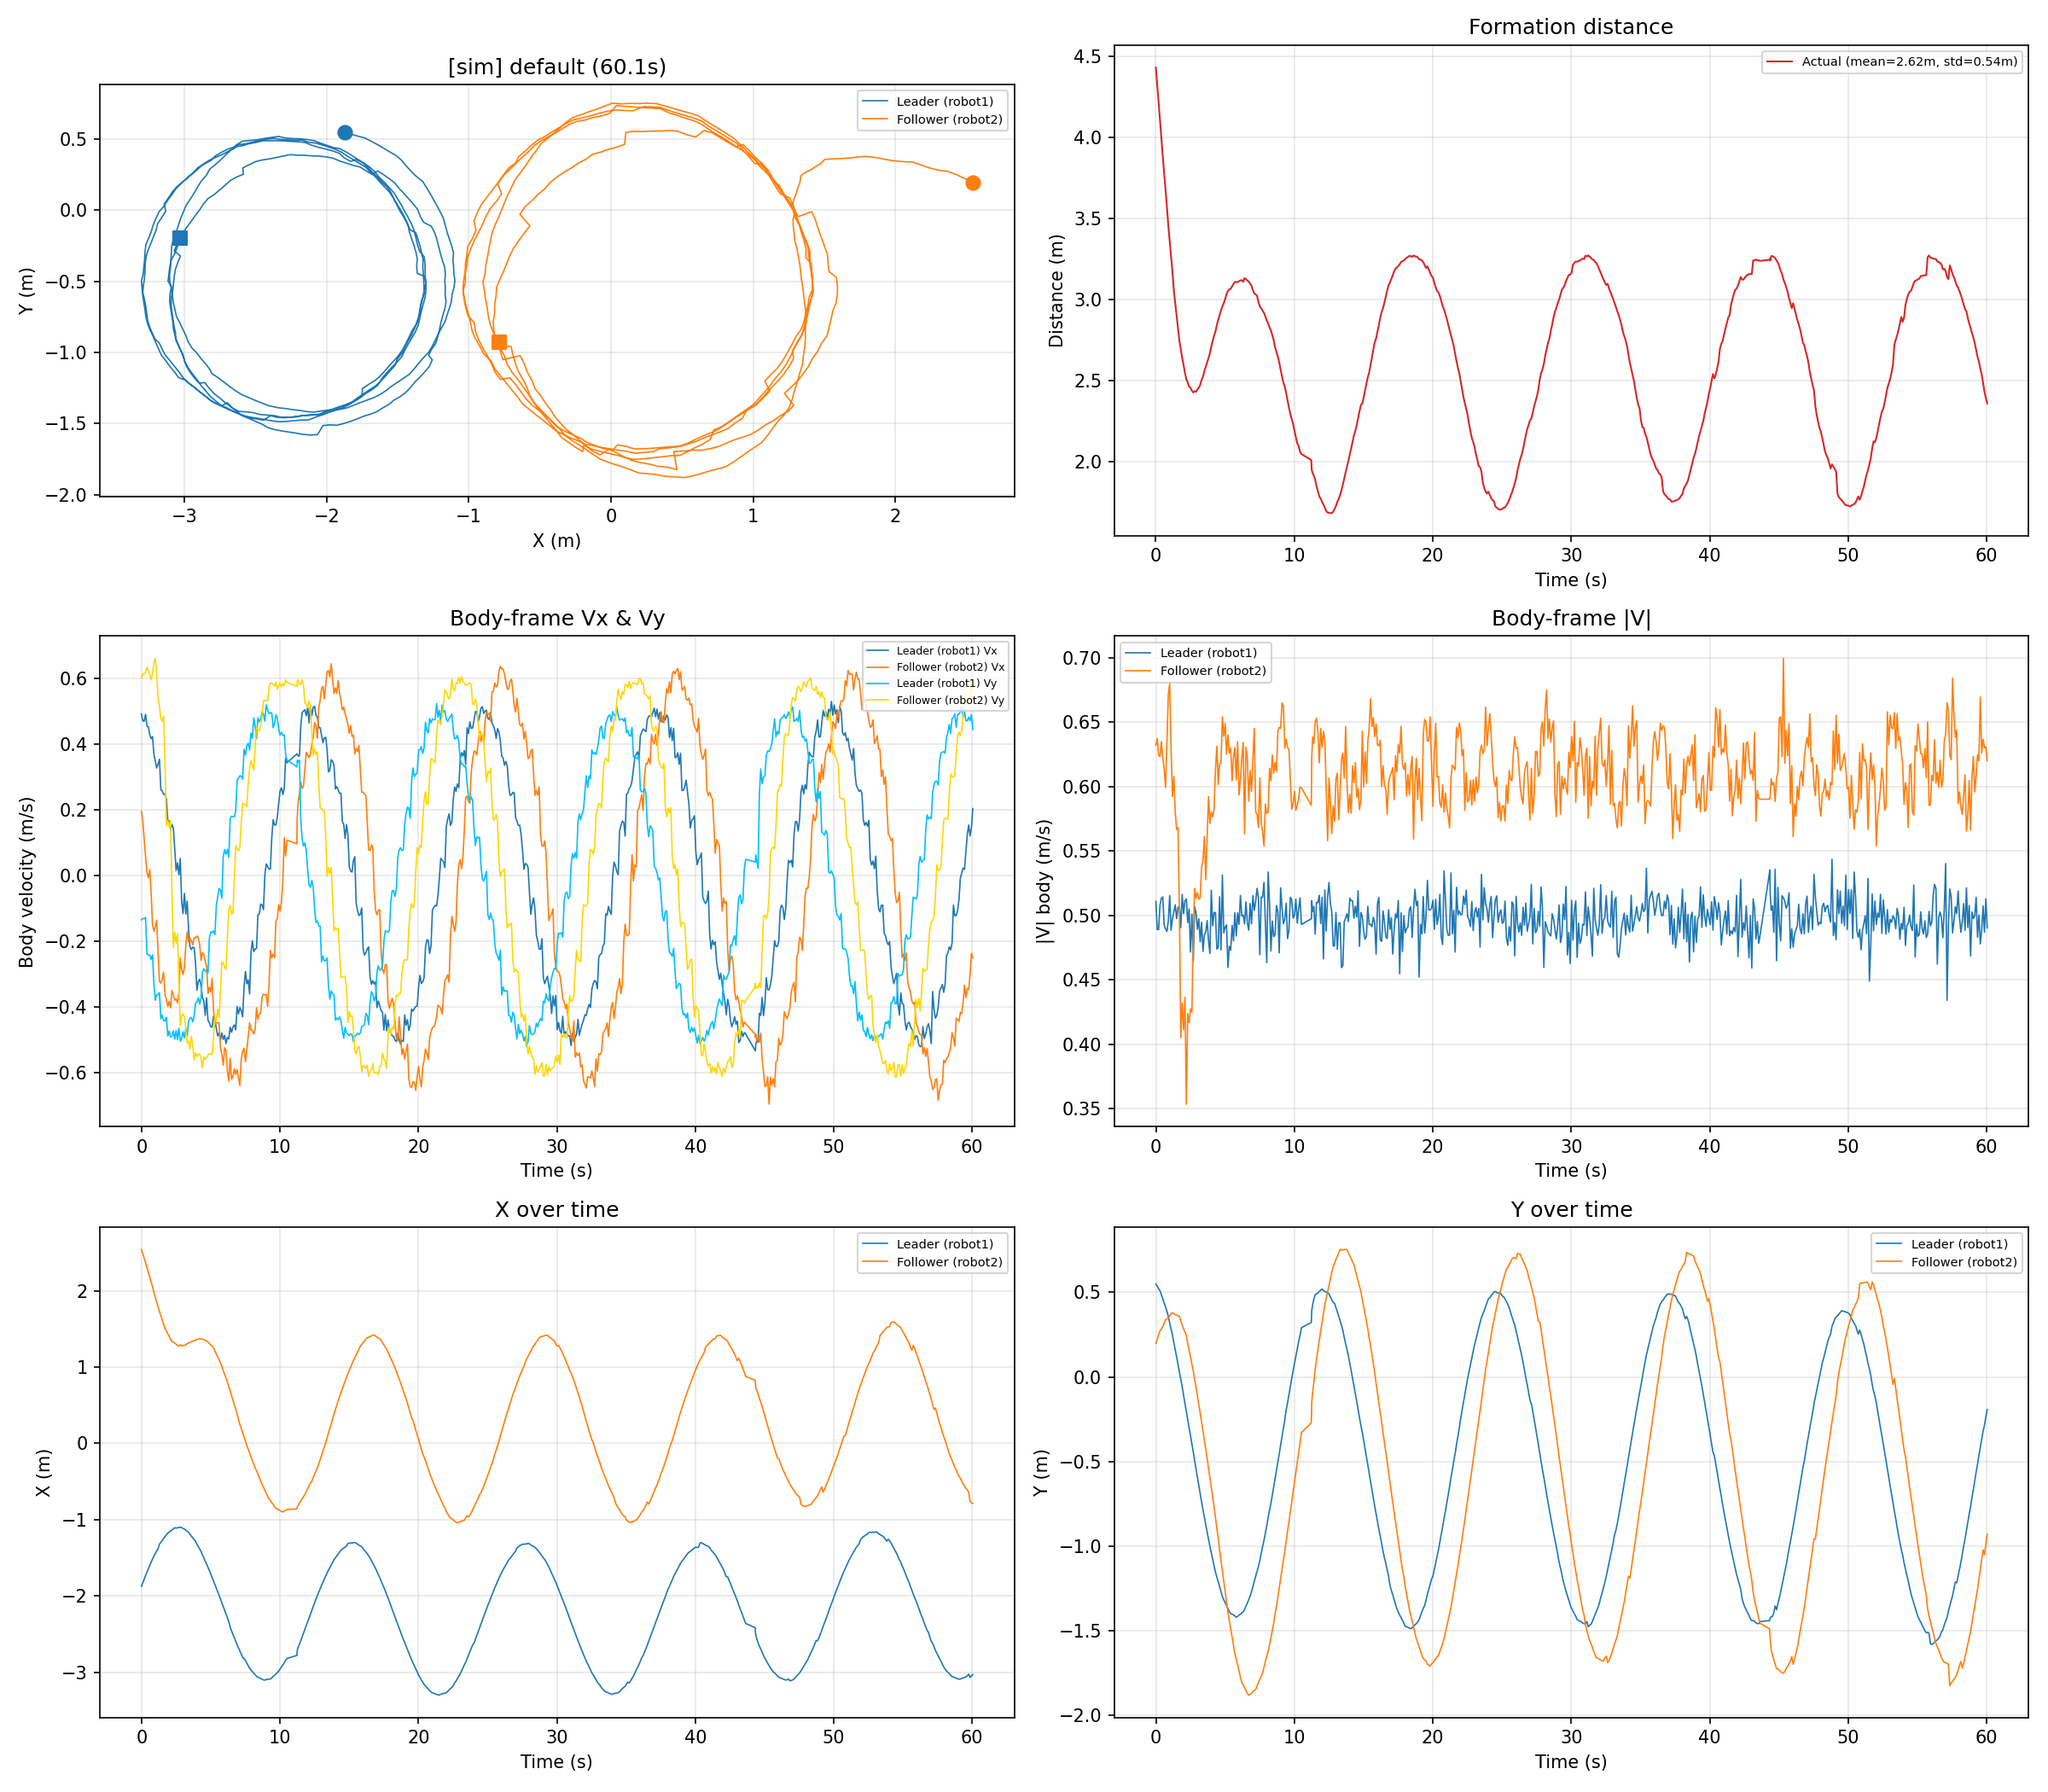

The data file committed next to this chart (first rows):
time_s, leader_x_m, leader_y_m, leader_vx_ms, leader_vy_ms, leader_v_ms, follower_x_m, follower_y_m, follower_vx_ms, follower_vy_ms, follower_v_ms, distance_m
0.0012, -1.873, 0.5489, 0.4928, -0.1346, 0.5109, 2.544, 0.1976, 0.1957, 0.6010, 0.6321, 4.431
0.0998, -1.828, 0.5351, 0.4714, -0.1304, 0.4891, 2.486, 0.2240, 0.1642, 0.6158, 0.6373, 4.325
0.2013, -1.78, 0.5216, 0.4711, -0.1312, 0.4890, 2.428, 0.2512, 0.1092, 0.6146, 0.6242, 4.217
0.3001, -1.731, 0.5089, 0.4917, -0.1273, 0.5080, 2.37, 0.2729, 0.0564, 0.6206, 0.6232, 4.107
0.4000, -1.686, 0.4858, 0.4547, -0.2384, 0.5134, 2.302, 0.2818, 0.0094, 0.6348, 0.6349, 3.993
0.4998, -1.641, 0.4617, 0.4542, -0.2413, 0.5143, 2.242, 0.2976, -0.0063, 0.6228, 0.6228, 3.886
0.6004, -1.6, 0.4374, 0.4292, -0.2423, 0.4929, 2.18, 0.3187, 0.0187, 0.6133, 0.6136, 3.782
0.7004, -1.558, 0.4118, 0.4178, -0.2549, 0.4894, 2.124, 0.3390, -0.0536, 0.5968, 0.5992, 3.683
0.8008, -1.516, 0.3882, 0.4240, -0.2409, 0.4876, 2.056, 0.3419, -0.1486, 0.6163, 0.6340, 3.573
0.9013, -1.478, 0.3570, 0.3699, -0.3300, 0.4958, 1.979, 0.3496, -0.1692, 0.6500, 0.6716, 3.457
1.001, -1.445, 0.3182, 0.3486, -0.3797, 0.5154, 1.914, 0.3606, -0.1549, 0.6620, 0.6799, 3.359
1.101, -1.413, 0.2822, 0.3284, -0.3617, 0.4885, 1.853, 0.3730, -0.1357, 0.6136, 0.6284, 3.267
1.201, -1.379, 0.2470, 0.3406, -0.3627, 0.4975, 1.79, 0.3792, -0.2338, 0.5442, 0.5923, 3.171
1.301, -1.323, 0.2016, 0.3549, -0.3562, 0.5028, 1.728, 0.3737, -0.3220, 0.5154, 0.6077, 3.057
1.402, -1.298, 0.1606, 0.2616, -0.4358, 0.5083, 1.674, 0.3680, -0.3273, 0.4789, 0.5801, 2.979
1.502, -1.272, 0.1184, 0.2592, -0.4246, 0.4975, 1.618, 0.3638, -0.3157, 0.4705, 0.5666, 2.9
1.602, -1.247, 0.0730, 0.2476, -0.4415, 0.5062, 1.56, 0.3621, -0.2935, 0.4866, 0.5683, 2.822
1.702, -1.222, 0.0289, 0.2491, -0.4418, 0.5071, 1.503, 0.3586, -0.3641, 0.3467, 0.5028, 2.746
1.802, -1.2, -0.0137, 0.2338, -0.4312, 0.4906, 1.475, 0.3292, -0.3758, 0.1516, 0.4052, 2.696
1.903, -1.178, -0.0585, 0.1678, -0.4883, 0.5163, 1.438, 0.3065, -0.3983, 0.1673, 0.4320, 2.641
2.003, -1.164, -0.1094, 0.1662, -0.4730, 0.5014, 1.404, 0.2846, -0.3830, 0.1498, 0.4113, 2.598
2.102, -1.151, -0.1571, 0.1405, -0.4917, 0.5114, 1.364, 0.2646, -0.4026, 0.1688, 0.4366, 2.55
2.204, -1.135, -0.2058, 0.1560, -0.4885, 0.5128, 1.335, 0.2443, -0.3498, -0.0518, 0.3536, 2.511
2.303, -1.12, -0.2501, 0.1449, -0.4727, 0.4944, 1.328, 0.1965, -0.3627, -0.2194, 0.4239, 2.489
2.403, -1.107, -0.2997, 0.0833, -0.4981, 0.5050, 1.313, 0.1577, -0.3794, -0.1724, 0.4168, 2.464
2.503, -1.112, -0.3468, 0.0160, -0.4714, 0.4716, 1.302, 0.1163, -0.3754, -0.2046, 0.4275, 2.458
2.603, -1.107, -0.3978, 0.0391, -0.4995, 0.5011, 1.285, 0.0774, -0.3871, -0.1753, 0.4249, 2.439
2.705, -1.105, -0.4438, 0.0024, -0.4646, 0.4646, 1.275, 0.0344, -0.3559, -0.3273, 0.4835, 2.428
2.803, -1.098, -0.4956, 0.0527, -0.5040, 0.5068, 1.291, -0.0174, -0.2506, -0.4566, 0.5209, 2.436
2.904, -1.105, -0.5443, -0.0778, -0.4960, 0.5021, 1.28, -0.0625, -0.2851, -0.4270, 0.5134, 2.433
3.004, -1.117, -0.5912, -0.1154, -0.4754, 0.4892, 1.282, -0.1145, -0.3011, -0.4211, 0.5177, 2.446
3.104, -1.123, -0.6425, -0.0541, -0.4945, 0.4974, 1.288, -0.1639, -0.2778, -0.4308, 0.5126, 2.458
3.204, -1.137, -0.6880, -0.1170, -0.4650, 0.4795, 1.292, -0.2130, -0.2134, -0.4675, 0.5139, 2.474
3.304, -1.153, -0.7384, -0.0772, -0.4886, 0.4947, 1.306, -0.2656, -0.1708, -0.5099, 0.5377, 2.505
3.404, -1.167, -0.7832, -0.1645, -0.4425, 0.4721, 1.315, -0.3191, -0.2007, -0.5033, 0.5419, 2.525
3.504, -1.193, -0.8276, -0.2159, -0.4340, 0.4848, 1.326, -0.3734, -0.1898, -0.5282, 0.5613, 2.559
3.604, -1.215, -0.8708, -0.2249, -0.4322, 0.4872, 1.332, -0.4247, -0.1980, -0.4891, 0.5277, 2.586
3.704, -1.237, -0.9165, -0.2179, -0.4456, 0.4960, 1.338, -0.4809, -0.2108, -0.5181, 0.5593, 2.611
3.805, -1.259, -0.9587, -0.2187, -0.4277, 0.4804, 1.348, -0.5402, -0.1886, -0.5614, 0.5923, 2.64
3.905, -1.284, -1, -0.2649, -0.3888, 0.4704, 1.355, -0.5945, -0.1892, -0.5391, 0.5713, 2.67
4.005, -1.321, -1.039, -0.3488, -0.3852, 0.5196, 1.362, -0.6524, -0.1836, -0.5506, 0.5804, 2.711
4.105, -1.353, -1.076, -0.3224, -0.3714, 0.4918, 1.368, -0.7094, -0.1891, -0.5445, 0.5764, 2.746
4.205, -1.385, -1.116, -0.3152, -0.3911, 0.5023, 1.371, -0.7661, -0.2102, -0.5432, 0.5824, 2.777
4.305, -1.417, -1.152, -0.3361, -0.3730, 0.5021, 1.367, -0.8300, -0.2585, -0.5560, 0.6132, 2.802
4.405, -1.462, -1.183, -0.3711, -0.2947, 0.4739, 1.367, -0.8936, -0.2344, -0.5861, 0.6312, 2.843
4.506, -1.502, -1.209, -0.3814, -0.2835, 0.4752, 1.363, -0.9521, -0.2394, -0.5517, 0.6014, 2.877
4.607, -1.545, -1.238, -0.4252, -0.2897, 0.5145, 1.352, -1.024, -0.2614, -0.5599, 0.6179, 2.905
4.706, -1.581, -1.267, -0.3721, -0.2924, 0.4733, 1.346, -1.084, -0.2759, -0.5531, 0.6181, 2.933
4.805, -1.627, -1.297, -0.4407, -0.2967, 0.5313, 1.326, -1.148, -0.3590, -0.5467, 0.6540, 2.957
4.906, -1.668, -1.317, -0.4479, -0.1896, 0.4864, 1.309, -1.208, -0.3394, -0.5415, 0.6391, 2.979
5.007, -1.714, -1.333, -0.4603, -0.1710, 0.4910, 1.289, -1.27, -0.3543, -0.5438, 0.6490, 3.003
5.106, -1.761, -1.351, -0.4611, -0.1736, 0.4927, 1.274, -1.329, -0.3127, -0.5412, 0.6250, 3.035
5.206, -1.803, -1.367, -0.4279, -0.1677, 0.4596, 1.25, -1.39, -0.4106, -0.4911, 0.6401, 3.053
5.306, -1.849, -1.386, -0.4408, -0.1799, 0.4761, 1.215, -1.44, -0.4528, -0.4319, 0.6258, 3.064
5.406, -1.895, -1.398, -0.4641, -0.0915, 0.4730, 1.171, -1.487, -0.4480, -0.4431, 0.6301, 3.066
5.506, -1.945, -1.401, -0.4881, -0.0643, 0.4923, 1.135, -1.534, -0.4475, -0.4063, 0.6044, 3.083
5.606, -1.993, -1.405, -0.4787, -0.0386, 0.4803, 1.099, -1.586, -0.4488, -0.4319, 0.6228, 3.097
5.707, -2.044, -1.412, -0.5002, -0.0435, 0.5021, 1.057, -1.634, -0.5237, -0.3508, 0.6303, 3.109
5.807, -2.091, -1.419, -0.4790, -0.0690, 0.4840, 1.007, -1.667, -0.5446, -0.2640, 0.6052, 3.108
5.907, -2.14, -1.415, -0.4987, 0.0577, 0.5020, 0.9547, -1.702, -0.5770, -0.2648, 0.6348, 3.108
... 533 more rows
